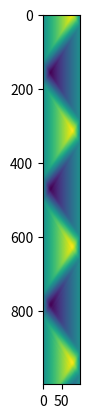

The script that saved this image:
""" From "COMPUTATIONAL PHYSICS" & "COMPUTER PROBLEMS in PHYSICS"
[redacted]
[redacted]
[redacted]
    Please respect copyright & acknowledge our work."""
	 
# EqStringAnimate.py:    Animated leapfrog solution of wave equation

#from visual import *
import numpy as np
import matplotlib.pyplot as plt

# Parameters
rho   = 0.01                                              
ten   = 40.                                               
c     = np.sqrt(ten/rho)                                  


tf = 0.1
tsteps = 1000
dt = tf/tsteps

xf = 1
xsteps = 100
dx = xf/xsteps

c1    = dx/dt                                                 
ratio =  c*c/(c1*c1) # CFL criterium, set to < .5 for stability

pluckpoint=81
# Initialization
xi = np.zeros((xsteps), float)        
                       
for i in range(0, pluckpoint):     
    xi[i] = 0.00125*i;                      
for i in range (pluckpoint, xsteps-1):  
    xi[i] = 0.1 - 0.005*(i - 80)       #find the initial conditions  
           
       
dis = np.zeros((tsteps,xsteps))  #displacement array


for xin in range (0,xsteps):         #sets initial cond.
    dis[0,xin],dis[1,xin] =xi[xin],xi[xin] #the displacement before pluck = displacement at pluck
 
for tin in range(1,tsteps-1):
    for xin in range (1,xsteps-1):
        dis[tin+1,xin] = 2*dis[tin,xin] - dis[tin-1,xin] + ratio * (dis[tin,xin+1] + dis[tin,xin-1] - 2*dis[tin,xin])

plt.imshow(dis)



























'''
# Later time steps
for i in range(1, 100): 
    xi[i,1] = xi[i,0] + 0.5*ratio*(xi[i+1,0]+xi[i-1,0]-2*xi[i,0])
while 1:                               
#    rate(50)                                             # Plotting delay
    for i in range(1, 100):              
        xi[i,2] = 2.*xi[i,1] - xi[i,0] + ratio * (xi[i+1,1]+xi[i-1,1]-2*xi[i, 1])
#    for i in range(1, 100):
#         vibst.x[i] = 2.*i - 100.0                       # Scale for plot
#         vibst.y[i] = 300.*xi[i, 2]                             
#    vibst.pos                                                
    for i in range(0, 101):
        xi[i, 0] = xi[i, 1]                                
        xi[i, 1] = xi[i, 2]          
                   

print("Done!")
'''